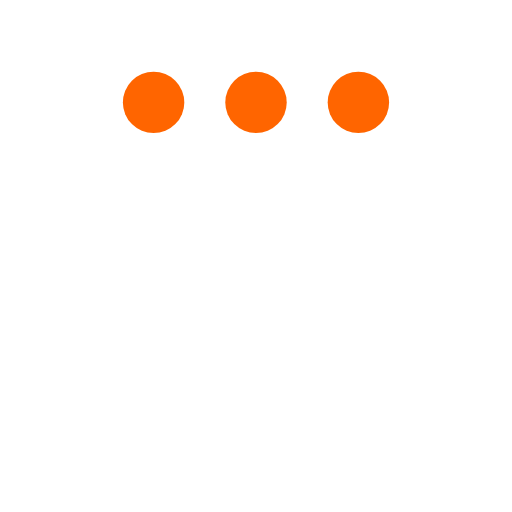
t = 0.00 s
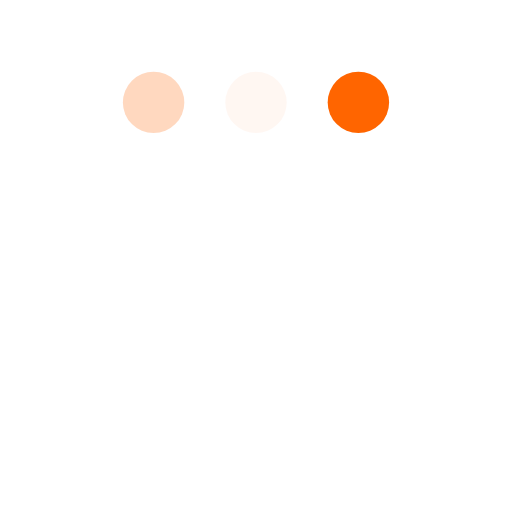
t = 0.23 s
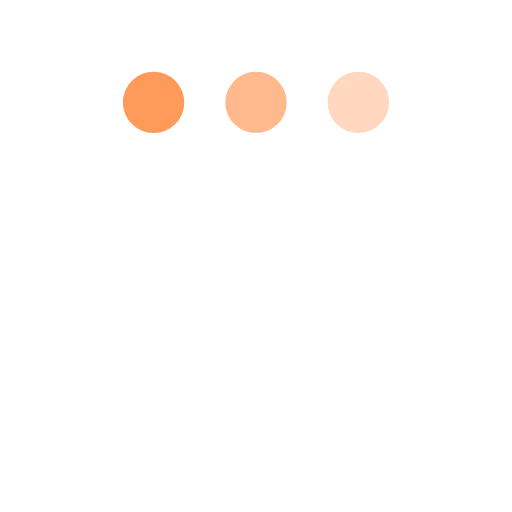
t = 0.43 s
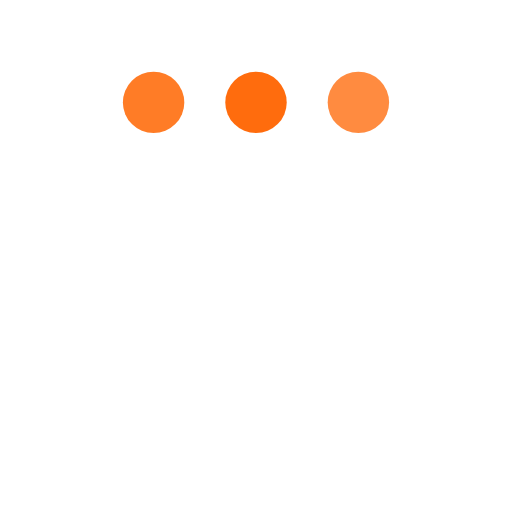
t = 0.68 s
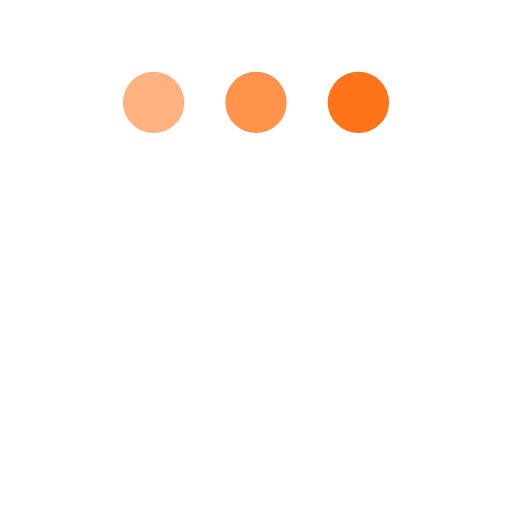
t = 0.85 s
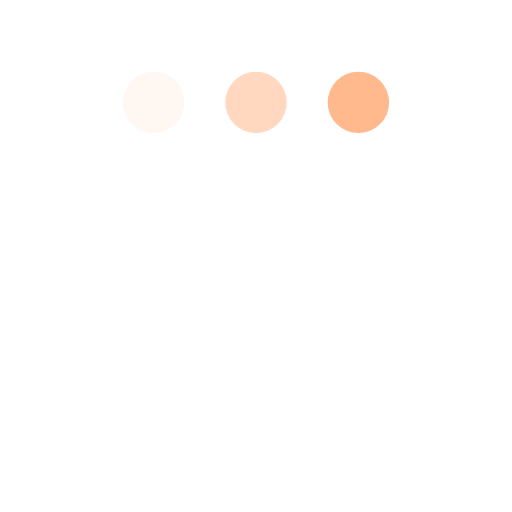
t = 1.08 s

The animated SVG that drew these frames (rendered in a browser with its animation timeline set to each time). Animation: 3 SMIL elements (animate=3); one cycle of 1.30 s, repeats indefinitely.

<svg version="1.1" id="L4" xmlns="http://www.w3.org/2000/svg" xmlns:xlink="http://www.w3.org/1999/xlink" x="0px" y="0px"
  viewBox="-24 30 100 100" enable-background="new 0 0 0 0" xml:space="preserve">
  <circle fill="#ff6500" stroke="none" cx="6" cy="50" r="6">
    <animate
      attributeName="opacity"
      dur="1s"
      values="0;1;0"
      repeatCount="indefinite"
      begin="0.1"/>    
  </circle>
  <circle fill="#ff6500" stroke="none" cx="26" cy="50" r="6">
    <animate
      attributeName="opacity"
      dur="1s"
      values="0;1;0"
      repeatCount="indefinite" 
      begin="0.2"/>       
  </circle>
  <circle fill="#ff6500" stroke="none" cx="46" cy="50" r="6">
    <animate
      attributeName="opacity"
      dur="1s"
      values="0;1;0"
      repeatCount="indefinite" 
      begin="0.3"/>     
  </circle>
</svg>
